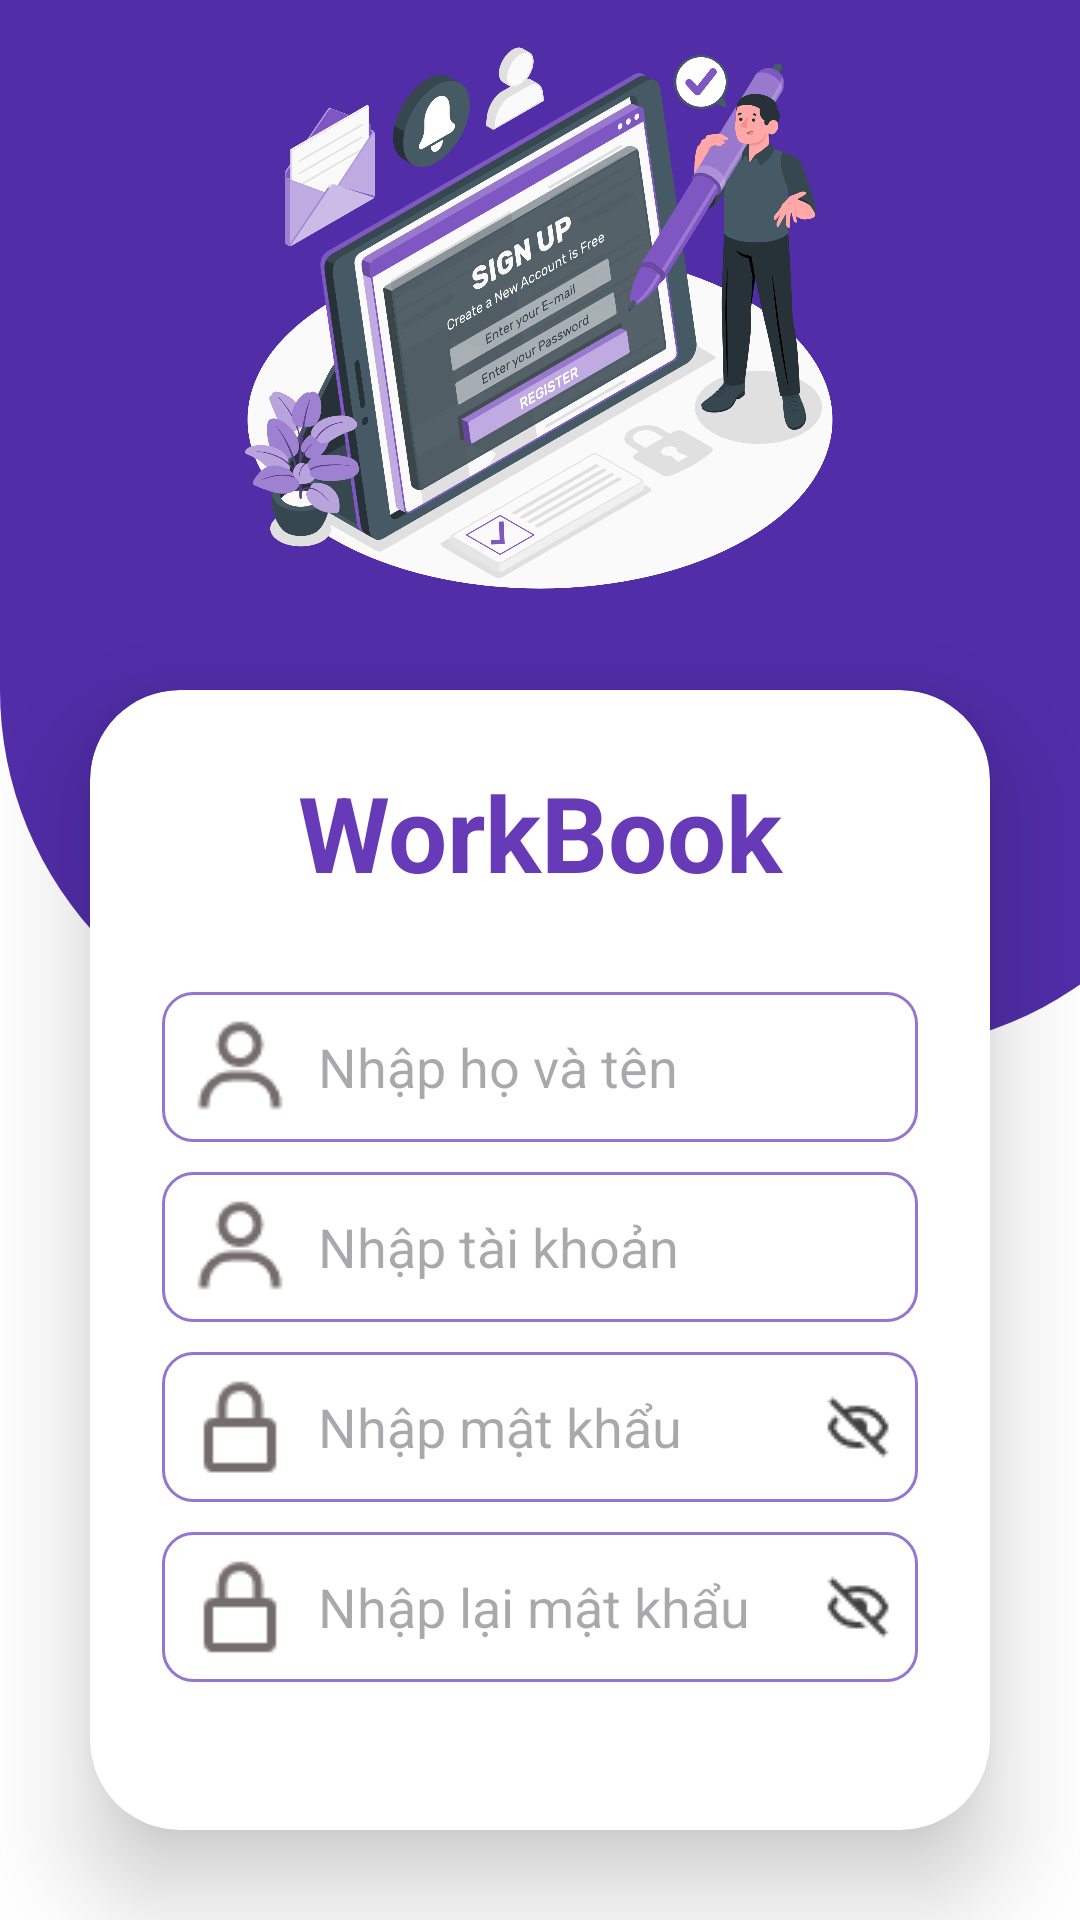

This screen was rendered from an Android layout file. Write that file and the resources it references.
<!-- AndroidManifest.xml: application theme Theme.WorkBookApp -->
<!-- res/layout/activity_register.xml -->
<?xml version="1.0" encoding="utf-8"?>
<LinearLayout xmlns:android="http://schemas.android.com/apk/res/android"
    xmlns:app="http://schemas.android.com/apk/res-auto"
    xmlns:tools="http://schemas.android.com/tools"
    android:layout_width="match_parent"
    android:layout_height="match_parent"
    tools:context=".RegisterActivity"
    android:orientation="vertical"
    android:gravity="center_horizontal"
    android:background="@drawable/auth_bg">

    <ImageView
        android:id="@+id/ivTopLogo"
        android:layout_width="@dimen/register_ivTopLogo_width"
        android:layout_height="@dimen/register_ivTopLogo_height"
        android:src="@drawable/register_logo" />

    <androidx.cardview.widget.CardView
        android:id="@+id/cvForm"
        android:layout_width="match_parent"
        android:layout_height="wrap_content"
        android:layout_margin="@dimen/register_cvForm_margin"
        app:cardCornerRadius="@dimen/register_cvForm_radius"
        app:cardElevation="@dimen/login_cvForm_elevation"
        android:background="@drawable/custom_text_bg_active">

        <LinearLayout
            android:id="@+id/llForm"
            android:layout_width="match_parent"
            android:layout_height="wrap_content"
            android:orientation="vertical"
            android:layout_gravity="center_horizontal"
            android:padding="@dimen/register_llForm_padding">

            <TextView
                android:id="@+id/tvTitle"
                android:layout_width="match_parent"
                android:layout_height="wrap_content"
                android:text="@string/register_tvTitle_text"
                android:textSize="@dimen/register_tvTitle_textSize"
                android:textAlignment="center"
                android:textStyle="bold"
                android:textColor="@color/deep_purple_500"
                android:layout_marginBottom="@dimen/register_tvTitle_marginBottom"
                />

            <EditText
                android:id="@+id/etFullName"
                android:layout_width="match_parent"
                android:layout_height="@dimen/editText_height"
                android:background="@drawable/custom_text_bg_active"
                android:drawableLeft="@drawable/user_icon"
                android:drawablePadding="@dimen/editText_drawablePadding"
                android:hint="@string/register_etFullName_hint"
                android:padding="@dimen/editText_padding"
                android:textColor="@color/black"
                android:textColorHighlight="@color/cardview_dark_background"
                android:layout_marginTop="@dimen/editText_marginTop"
                android:inputType="text"/>

            <TextView
                android:id="@+id/tvFullNameError"
                android:layout_width="match_parent"
                android:layout_height="wrap_content"
                android:text="error"
                android:textColor="@color/red"
                android:visibility="gone" />

            <EditText
                android:id="@+id/etUsername"
                android:layout_width="match_parent"
                android:layout_height="@dimen/editText_height"
                android:background="@drawable/custom_text_bg_active"
                android:drawableLeft="@drawable/user_icon"
                android:drawablePadding="@dimen/editText_drawablePadding"
                android:hint="@string/register_etUsername_hint"
                android:padding="@dimen/editText_padding"
                android:textColor="@color/black"
                android:textColorHighlight="@color/cardview_dark_background"
                android:layout_marginTop="@dimen/editText_marginTop"
                android:inputType="textPersonName"/>

            <TextView
                android:id="@+id/tvUsernameError"
                android:layout_width="match_parent"
                android:layout_height="wrap_content"
                android:text="error"
                android:textColor="@color/red"
                android:visibility="gone" />

            <EditText
                android:id="@+id/etPassword"
                android:layout_width="match_parent"
                android:layout_height="@dimen/editText_height"
                android:background="@drawable/custom_text_bg_active"
                android:drawableLeft="@drawable/lock_icon"
                android:drawableRight="@drawable/hide_icon"
                android:drawablePadding="@dimen/editText_drawablePadding"
                android:hint="@string/register_etPassword_hint"
                android:padding="@dimen/editText_padding"
                android:textColor="@color/black"
                android:textColorHighlight="@color/cardview_dark_background"
                android:layout_marginTop="@dimen/editText_marginTop"
                android:inputType="textPassword"/>

            <TextView
                android:id="@+id/tvPasswordError"
                android:layout_width="match_parent"
                android:layout_height="wrap_content"
                android:text="error"
                android:textColor="@color/red"
                android:visibility="gone" />

            <EditText
                android:id="@+id/etConfirmPassword"
                android:layout_width="match_parent"
                android:layout_height="@dimen/editText_height"
                android:background="@drawable/custom_text_bg_active"
                android:drawableLeft="@drawable/lock_icon"
                android:drawableRight="@drawable/hide_icon"
                android:drawablePadding="@dimen/editText_drawablePadding"
                android:hint="@string/register_etConfirmPassword_hint"
                android:padding="@dimen/editText_padding"
                android:textColor="@color/black"
                android:textColorHighlight="@color/cardview_dark_background"
                android:layout_marginTop="@dimen/editText_marginTop"
                android:inputType="textPassword"/>

            <TextView
                android:id="@+id/tvConfirmPasswordError"
                android:layout_width="match_parent"
                android:layout_height="wrap_content"
                android:text="error"
                android:textColor="@color/red"
                android:visibility="gone" />

            <Button
                android:id="@+id/btnRegister"
                android:layout_width="match_parent"
                android:layout_height="@dimen/button_height"
                android:text="@string/register_btnRegister_text"
                android:textSize="@dimen/button_textSize"
                android:layout_marginTop="@dimen/button_marginTop"
                app:cornerRadius="@dimen/button_radius"
                android:backgroundTint="@color/deep_purple_500"
                />

        </LinearLayout>

    </androidx.cardview.widget.CardView>

    <TextView
        android:id="@+id/tvLogin"
        android:layout_width="match_parent"
        android:layout_height="wrap_content"
        android:padding="@dimen/register_tvLogin_padding"
        android:textSize="@dimen/register_tvLogin_textSize"
        android:textAlignment="center"
        android:textColor="@color/deep_purple_300"
        android:text="@string/register_tvLogin_text"
        />
</LinearLayout>
<!-- resources referenced by this layout -->
<resources>
  <color name="black">#FF000000</color>
  <color name="deep_purple_300">#9575cd</color>
  <color name="deep_purple_500">#673ab7</color>
  <color name="red">#F44336</color>
  <dimen name="button_height">55sp</dimen>
  <dimen name="button_marginTop">20sp</dimen>
  <dimen name="button_radius">20sp</dimen>
  <dimen name="button_textSize">18sp</dimen>
  <dimen name="editText_drawablePadding">8sp</dimen>
  <dimen name="editText_height">50sp</dimen>
  <dimen name="editText_marginTop">10sp</dimen>
  <dimen name="editText_padding">8sp</dimen>
  <dimen name="login_cvForm_elevation">20sp</dimen>
  <dimen name="register_cvForm_margin">30sp</dimen>
  <dimen name="register_cvForm_radius">30sp</dimen>
  <dimen name="register_ivTopLogo_height">200sp</dimen>
  <dimen name="register_ivTopLogo_width">200sp</dimen>
  <dimen name="register_llForm_padding">24sp</dimen>
  <dimen name="register_tvLogin_padding">8sp</dimen>
  <dimen name="register_tvLogin_textSize">16sp</dimen>
  <dimen name="register_tvTitle_marginBottom">20sp</dimen>
  <dimen name="register_tvTitle_textSize">35sp</dimen>
  <!-- drawable auth_bg (drawable) -->
  <layer-list xmlns:android="http://schemas.android.com/apk/res/android">
      <item android:width="411dp" android:height="891dp">
          <shape android:shape="rectangle">
              <solid android:color="@color/white" /> 
          </shape>
      </item>
  
      <item android:width="411dp" android:height="350dp">
          <shape android:shape="rectangle">
              <solid android:color="@color/deep_purple_700" /> 
              <corners android:topLeftRadius="0dp"
                  android:topRightRadius="0dp"
                  android:bottomLeftRadius="120dp"
                  android:bottomRightRadius="120dp" />
          </shape>
      </item>
  
  </layer-list>
  <!-- drawable custom_text_bg_active (drawable) -->
  <shape xmlns:android="http://schemas.android.com/apk/res/android"
      android:shape="rectangle">
      
      <solid android:color="@color/white" />
  
      
      <stroke
          android:width="@dimen/text_borderWidth"
          android:color="@color/deep_purple_300" />
  
      
      <corners android:radius="@dimen/text_borderRadius" />
  </shape>
  <!-- drawable hide_icon: png bitmap (drawable, 447 bytes) -->
  <!-- drawable lock_icon: png bitmap (drawable, 492 bytes) -->
  <!-- drawable register_logo: png bitmap (drawable, 611550 bytes) -->
  <!-- drawable user_icon: png bitmap (drawable, 771 bytes) -->
  <string name="register_btnRegister_text">Đăng ký</string>
  <string name="register_etConfirmPassword_hint">Nhập lại mật khẩu</string>
  <string name="register_etFullName_hint">Nhập họ và tên</string>
  <string name="register_etPassword_hint">Nhập mật khẩu</string>
  <string name="register_etUsername_hint">Nhập tài khoản</string>
  <string name="register_tvLogin_text">Bạn đã có tài khoản?  Đăng nhập ngay</string>
  <string name="register_tvTitle_text">WorkBook</string>
  <style name="Theme.WorkBookApp" parent="Base.Theme.WorkBookApp" />
  <color name="white">#FFFFFFFF</color>
  <color name="deep_purple_700">#512da8</color>
  <dimen name="text_borderWidth">1sp</dimen>
  <dimen name="text_borderRadius">10sp</dimen>
  <style name="Base.Theme.WorkBookApp" parent="Theme.Material3.DayNight.NoActionBar">
          <item name="colorPrimary">@color/deep_purple_500</item>
          
          
      </style>
</resources>
